Labelled photos from "datasets", an image-classification folder in thiroong/smart-closet. The possible labels are: coat, padding jacket, short sleeve top, long sleeve top, shirt, pants, dress, blue jeans, knit top, long pants, long t-shirt, short t-shirt, shorts, skirt, socks.

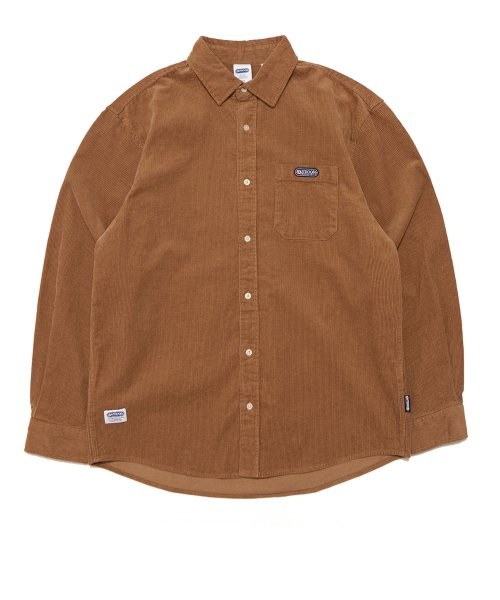
Label: shirt

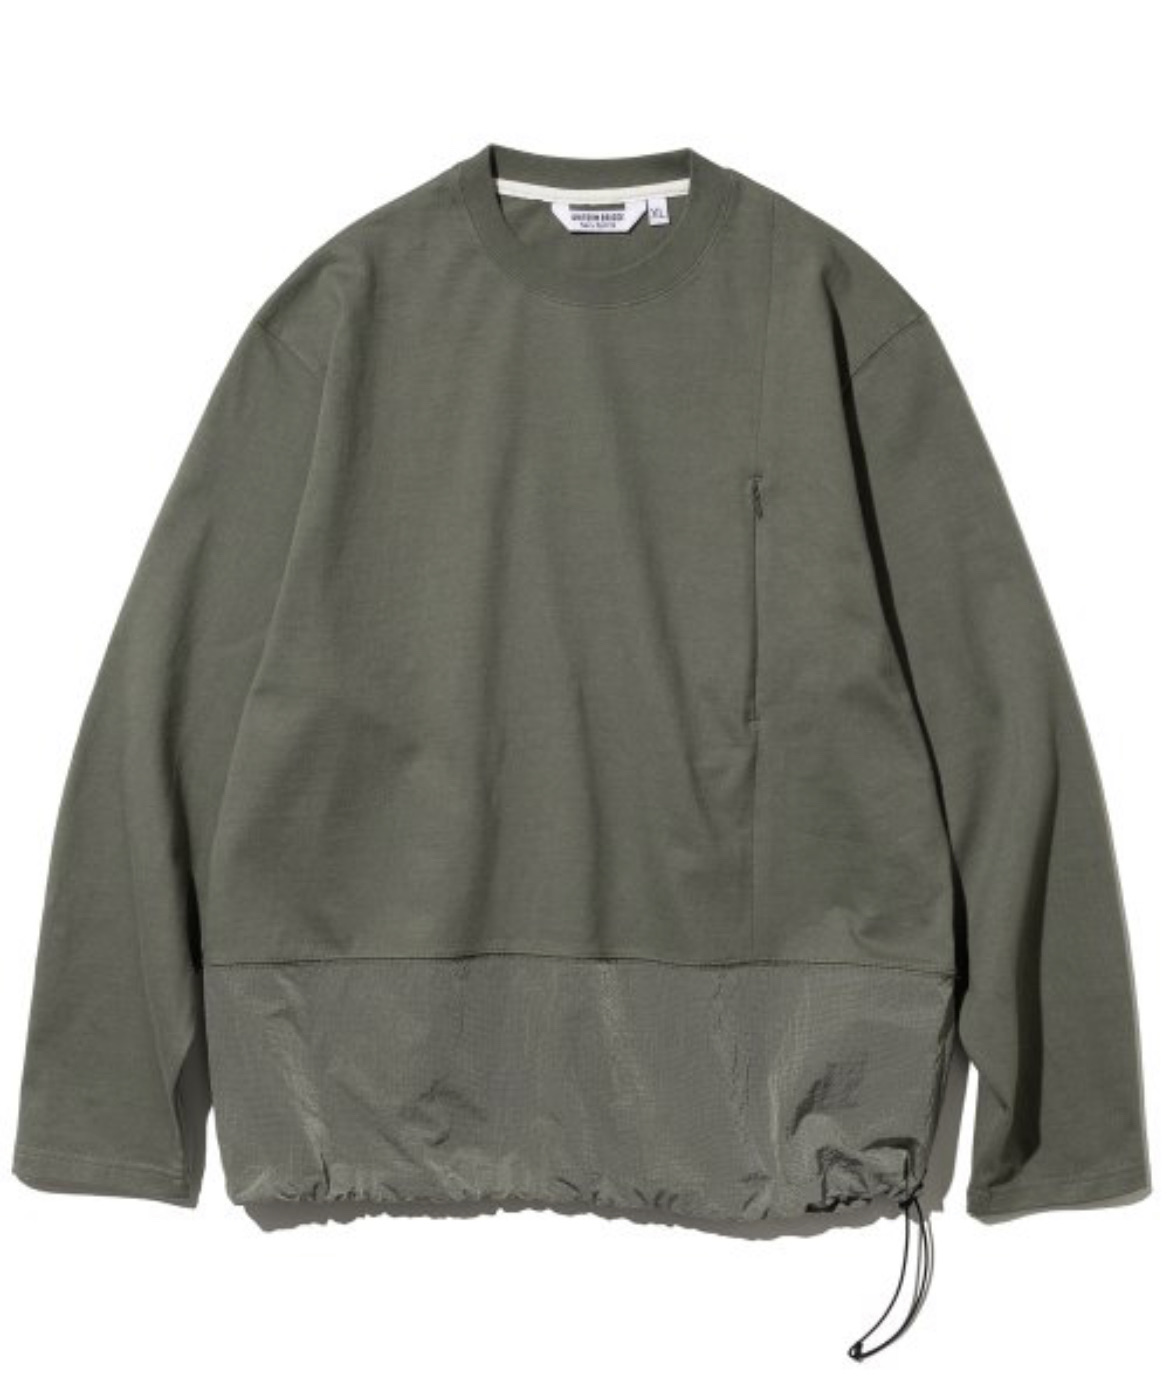
Label: long sleeve top

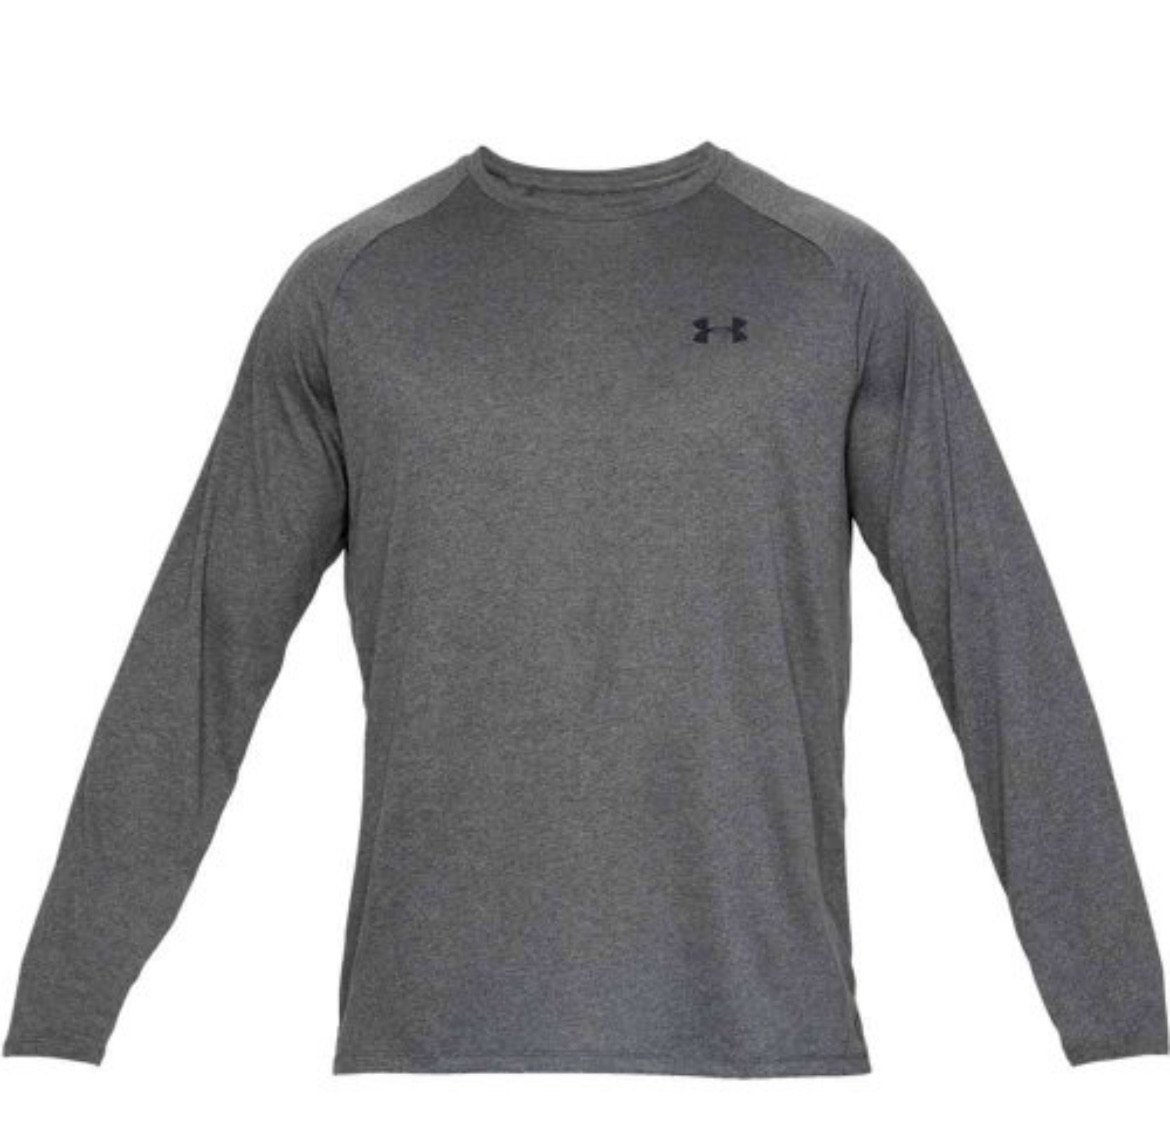
Label: long t-shirt

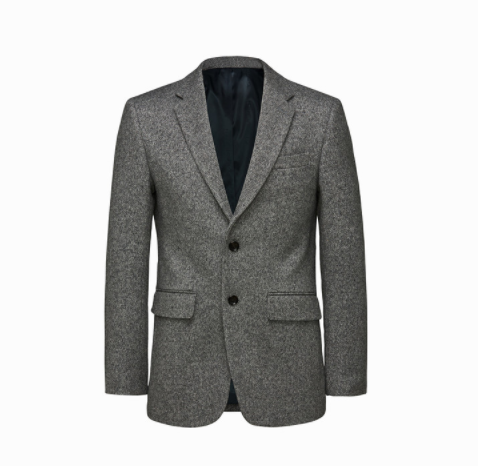
Label: coat

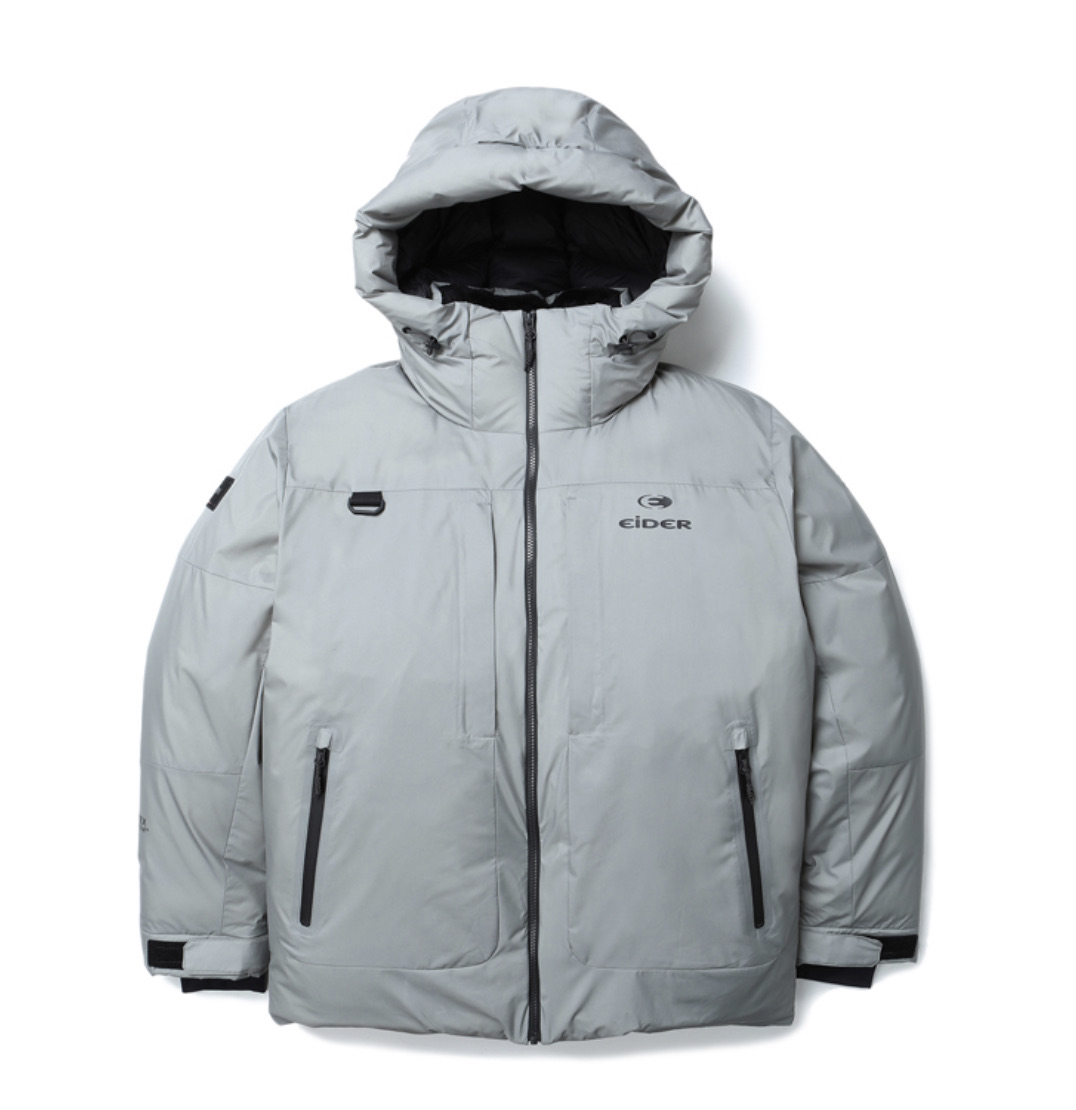
Label: padding jacket

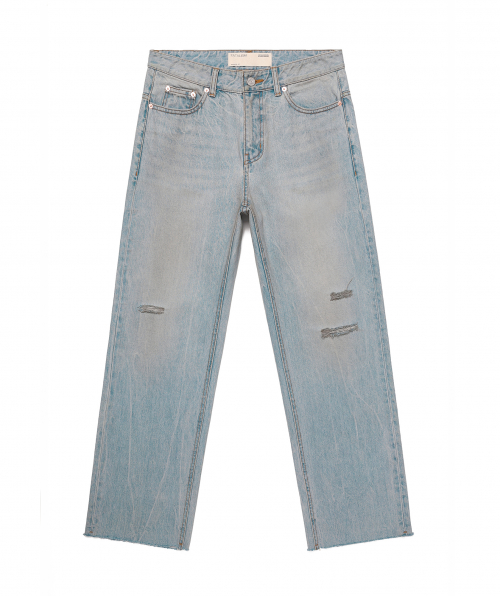
Label: blue jeans
